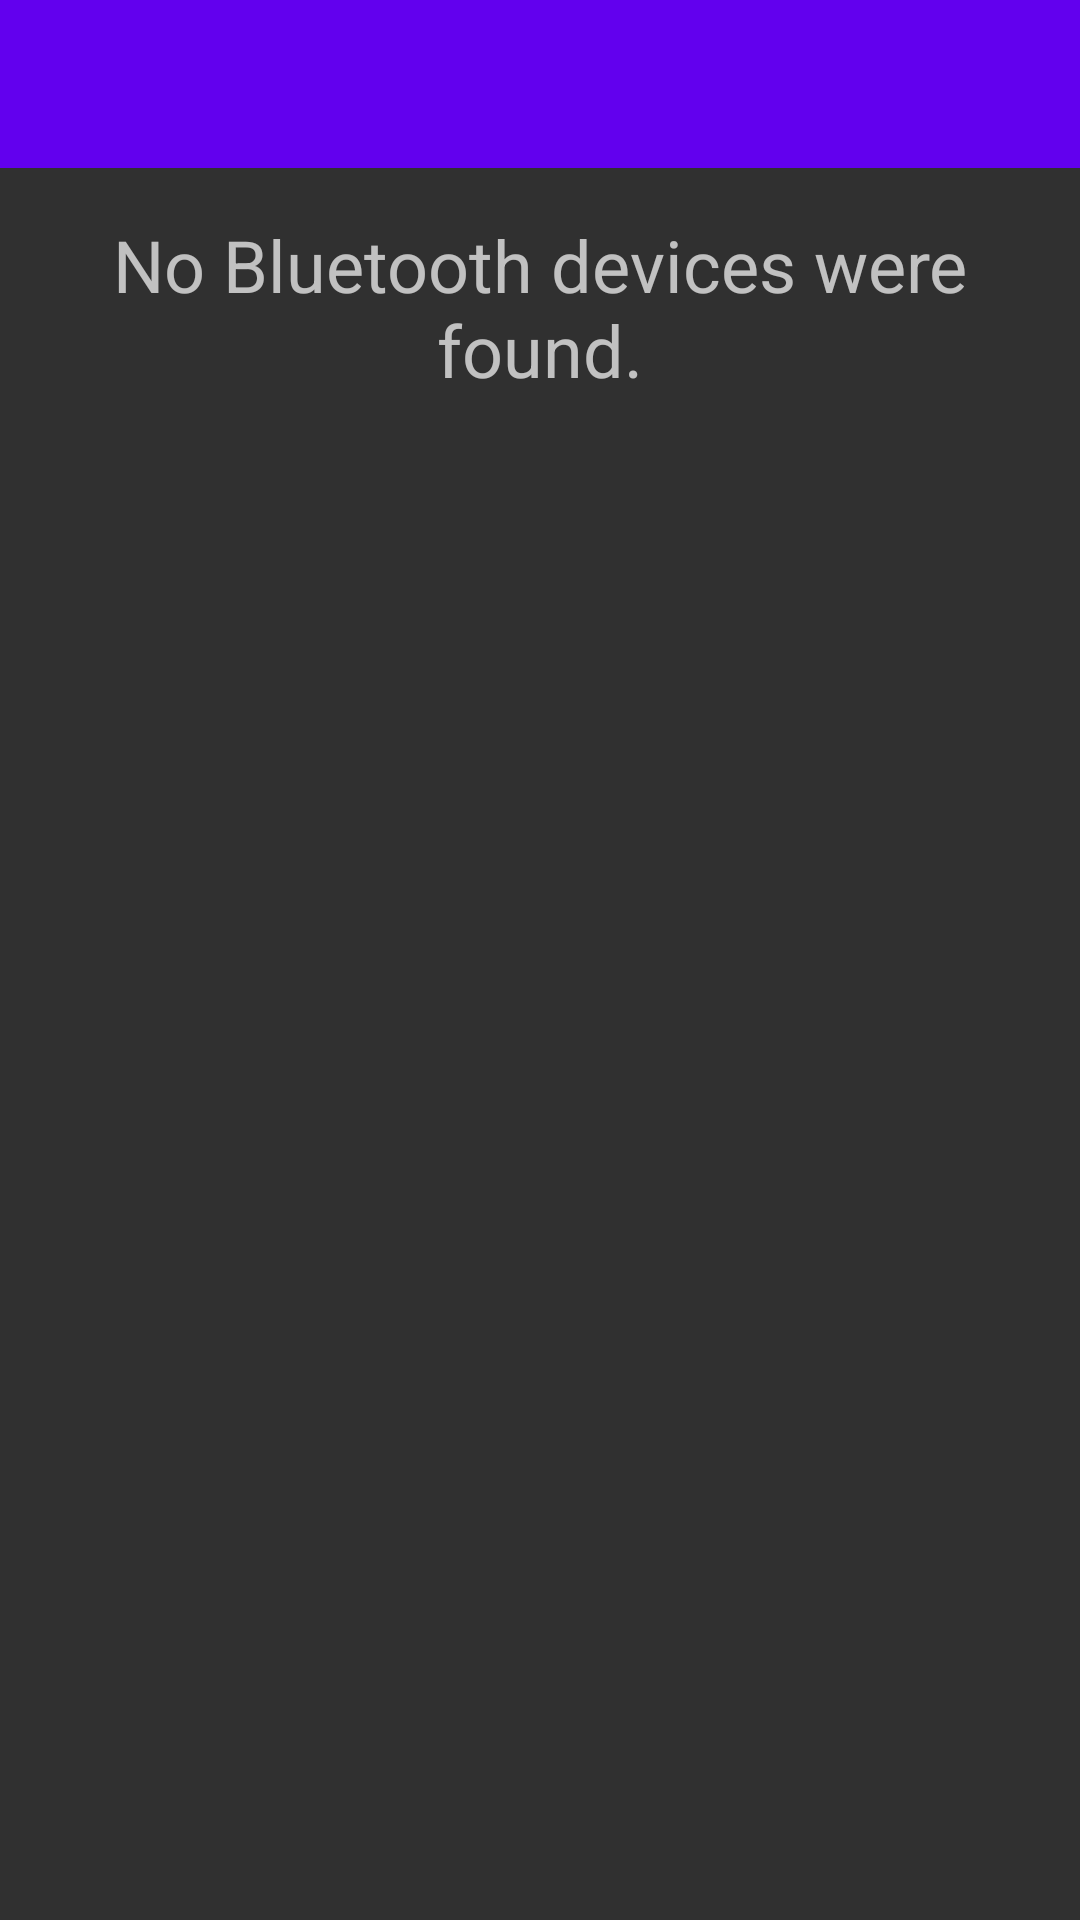

Android layout source for this screen:
<!-- AndroidManifest.xml: application theme AppTheme -->
<!-- res/layout/activity_view_bluetooth_devices.xml -->
<?xml version="1.0" encoding="utf-8"?>
<LinearLayout
    xmlns:android="http://schemas.android.com/apk/res/android"
    xmlns:tools="http://schemas.android.com/tools"
    android:layout_width="match_parent"
    android:layout_height="match_parent"
    android:orientation="vertical"
    tools:context=".activities.ViewBluetoothDevices">
    <androidx.appcompat.widget.Toolbar
        android:id="@+id/toolbar"
        android:layout_width="match_parent"
        android:layout_height="wrap_content"
        android:color="@color/white"
        android:background="@color/colorPrimary"
        />
    <androidx.recyclerview.widget.RecyclerView
        android:id="@+id/list"
        android:scrollbars="vertical"
        android:layout_width="match_parent"
        android:layout_height="match_parent"
        android:visibility="gone">
    </androidx.recyclerview.widget.RecyclerView>
    <TextView
        android:id="@+id/no_devices"
        android:layout_width="wrap_content"
        android:layout_height="wrap_content"
        android:text="@string/no_bluetooth_devices"
        android:layout_margin="@dimen/default_margin"
        android:layout_gravity="center"
        android:textAlignment="center"
        android:textSize="@dimen/font_size"
        />
</LinearLayout>
<!-- resources referenced by this layout -->
<resources>
  <color name="colorPrimary">#6200EE</color>
  <color name="white">#FFFFFF</color>
  <dimen name="default_margin">16dp</dimen>
  <dimen name="font_size">24sp</dimen>
  <string name="no_bluetooth_devices">No Bluetooth devices were found.</string>
  <style name="AppTheme" parent="Theme.AppCompat.NoActionBar">
          
          <item name="colorPrimary">@color/colorPrimary</item>
          <item name="colorPrimaryDark">@color/colorPrimaryDark</item>
          <item name="colorAccent">@color/colorAccent</item>
      </style>
  <color name="colorPrimaryDark">#3700B3</color>
  <color name="colorAccent">#03AFDA</color>
</resources>
